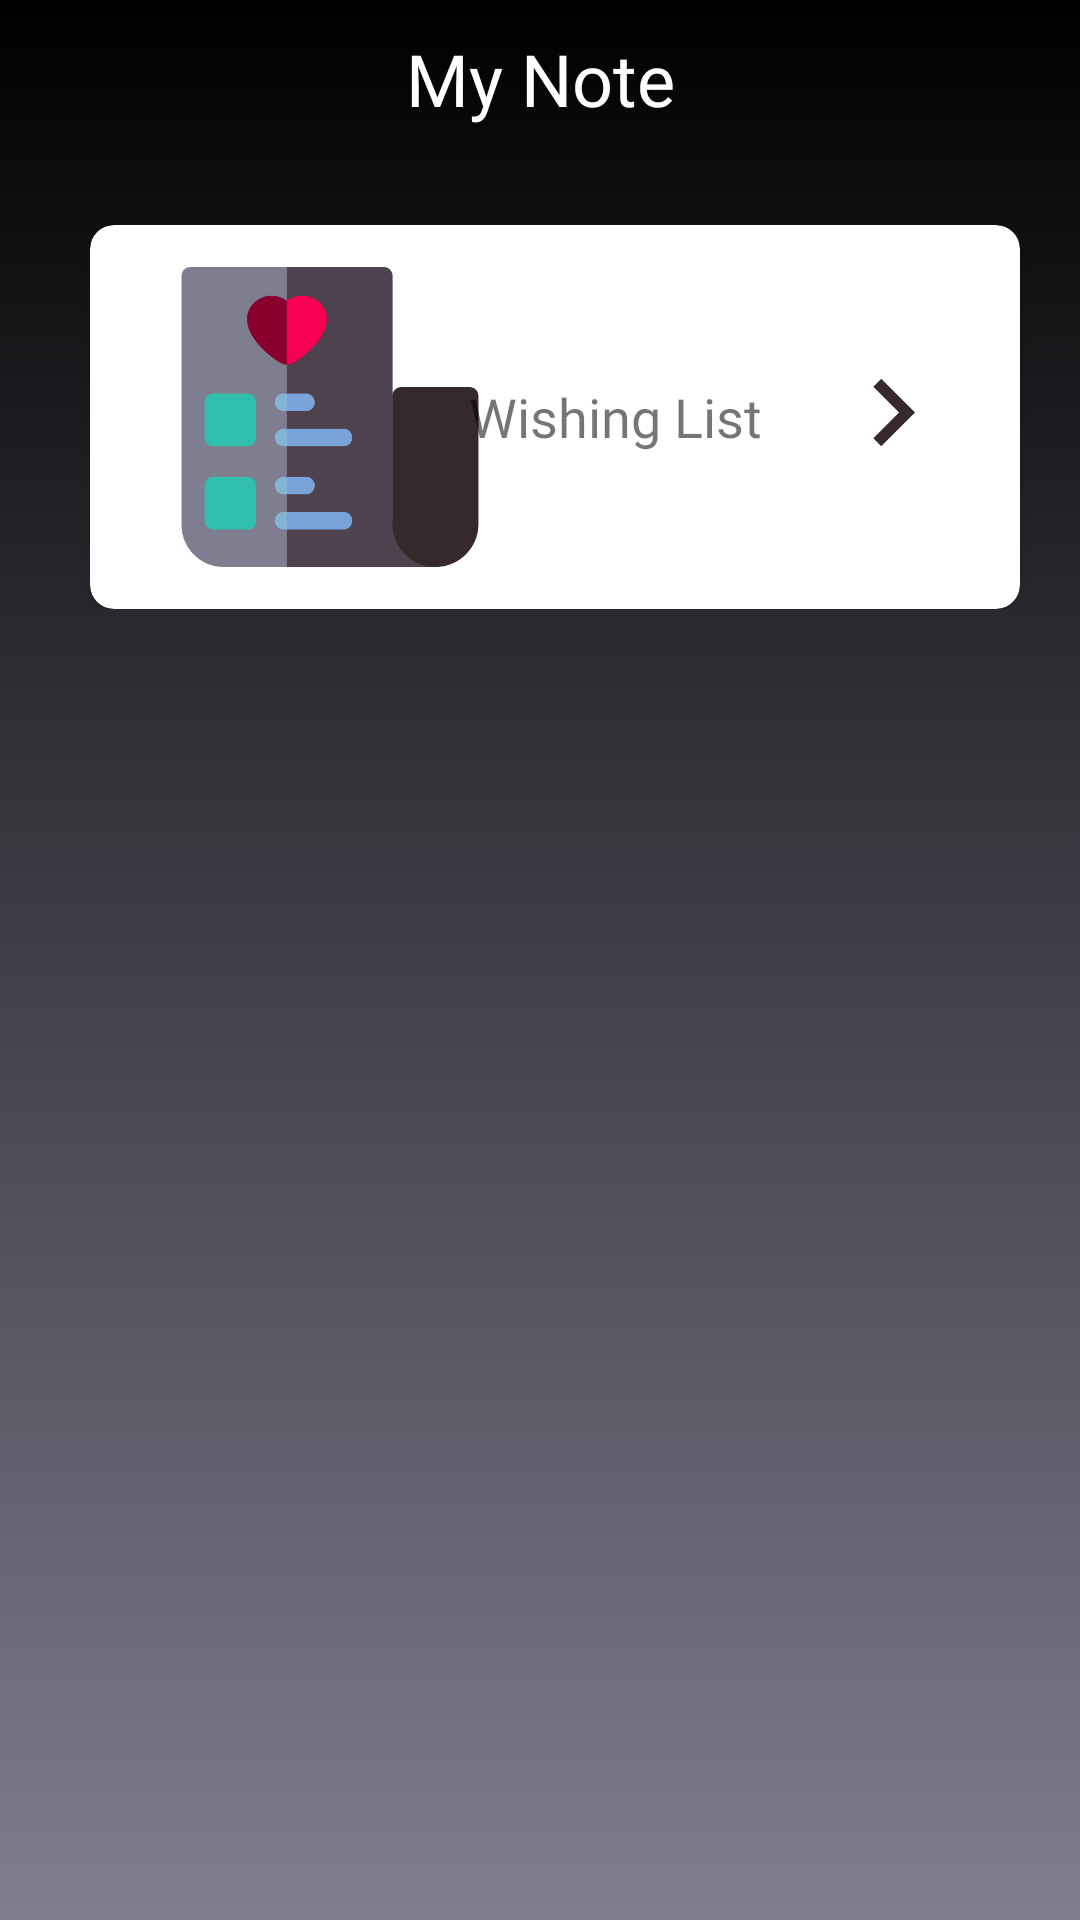

Layout XML and referenced resources for this Android screen:
<!-- AndroidManifest.xml: application theme Theme.DigitalLibrary -->
<!-- res/layout/fragment_my_note.xml -->
<?xml version="1.0" encoding="utf-8"?>
<ScrollView xmlns:android="http://schemas.android.com/apk/res/android"
    xmlns:tools="http://schemas.android.com/tools"
    android:layout_width="match_parent"
    android:layout_height="match_parent"
    android:background="@drawable/bg_purple2"
    xmlns:app="http://schemas.android.com/apk/res-auto"
    tools:context=".MyNoteFragment">
    <RelativeLayout
        android:layout_width="match_parent"
        android:layout_height="wrap_content">
        <FrameLayout
            android:layout_width="match_parent"
            android:layout_height="wrap_content"
            android:layout_marginBottom="52dp"
            android:layout_alignParentTop="true">

            <TextView
                android:layout_width="match_parent"
                android:layout_height="wrap_content"
                android:fontFamily="@font/open_sans_bold"
                android:padding="10dp"
                android:text="My Note"
                android:textAlignment="center"
                android:textColor="@color/white"
                android:textSize="24sp" />
        </FrameLayout>
        <androidx.cardview.widget.CardView
            android:id="@+id/btn_wishing_list"
            android:layout_width="match_parent"
            android:layout_height="128dp"
            android:layout_marginStart="30dp"
            android:layout_marginTop="75dp"
            android:layout_marginEnd="20dp"
            android:background="@drawable/button_home_shadow"
            android:clickable="true"
            android:elevation="50dp"
            android:outlineAmbientShadowColor="@color/red_500"
            android:focusable="true"
            android:foreground="?android:attr/selectableItemBackground"
            app:cardCornerRadius="8dp">

            <ImageView
                android:layout_width="100dp"
                android:layout_height="match_parent"
                android:layout_marginStart="30dp"
                android:src="@drawable/wish_list"/>

            <TextView
                android:layout_width="100dp"
                android:layout_height="wrap_content"
                android:text="@string/wishing_list"
                android:layout_gravity="center"
                android:textAlignment="center"
                android:layout_marginStart="20dp"
                android:fontFamily="@font/open_sans_regular"
                android:textSize="18sp"/>

            <ImageView
                android:layout_width="45dp"
                android:layout_height="45dp"
                android:layout_gravity="end"
                android:layout_marginEnd="20dp"
                android:layout_marginTop="40dp"
                android:src="@drawable/ic_next"/>
        </androidx.cardview.widget.CardView>

    </RelativeLayout>


</ScrollView>
<!-- resources referenced by this layout -->
<resources>
  <color name="red_500">#eb1417</color>
  <color name="white">#FFFFFFFF</color>
  <!-- drawable bg_purple2: png bitmap (drawable-v24, 76396 bytes) -->
  <!-- drawable button_home_shadow (drawable) -->
  <selector xmlns:android="http://schemas.android.com/apk/res/android">
      <item>
          <layer-list>
              <item android:right="5dp" android:top="5dp">
                  <shape>
                      <corners android:radius="3dp" />
                  </shape>
              </item>
              <item android:bottom="5dp" android:left="5dp">
                  <shape>
                      <gradient android:angle="270"
                          android:endColor="@color/white" android:startColor="@color/white" />
                      <stroke android:width="5dp" android:color="@color/purple_300" />
                      <corners android:radius="10dp" />
                      <padding android:bottom="15dp" android:left="15dp"
                          android:right="15dp" android:top="15dp" />
                  </shape>
              </item>
          </layer-list>
      </item>
  
  </selector>
  <!-- drawable ic_next (drawable) -->
  <vector android:height="24dp" android:tint="#36292C"
      android:viewportHeight="24" android:viewportWidth="24"
      android:width="24dp" xmlns:android="http://schemas.android.com/apk/res/android">
      <path android:fillColor="@android:color/white" android:pathData="M10,6L8.59,7.41 13.17,12l-4.58,4.59L10,18l6,-6z"/>
  </vector>
  <!-- drawable wish_list: png bitmap (drawable-v24, 21917 bytes) -->
  <string name="wishing_list">Wishing List</string>
  <style name="Theme.DigitalLibrary" parent="Theme.MaterialComponents.DayNight.NoActionBar">
          
          <item name="colorPrimary">@color/purple_900</item>
          <item name="colorPrimaryVariant">@color/purple_300</item>
          <item name="colorOnPrimary">@color/white</item>
          
          <item name="colorSecondary">@color/purple_300</item>
          <item name="colorSecondaryVariant">@color/teal_700</item>
          <item name="colorOnSecondary">@color/black</item>
          
          <item name="android:statusBarColor" tools:targetApi="l">?attr/colorPrimaryVariant</item>
          
          <item name="colorAccent">@color/purple_900</item>
          <item name="colorControlNormal">@color/purple_300</item>
          <item name="colorControlActivated">@color/purple_900</item>
          <item name="colorControlHighlight">@color/purple_900</item>
      </style>
  <color name="purple_300">#7f7e90</color>
  <color name="purple_900">#36292c</color>
  <color name="teal_700">#FF018786</color>
  <color name="black">#FF000000</color>
</resources>
